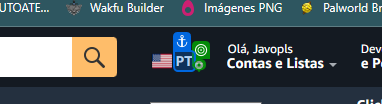
Task: Bot desarrollado para obtener el precio y el importe de delivery de cada producto.
Workflow: Amazon_Open

Step 1: click on the element in window 'Amazon.com. Spend less. Smile more.' (msedge.exe)
